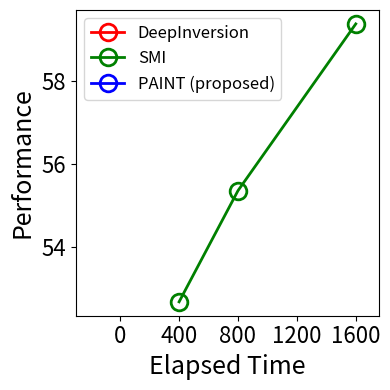

Here is the Python script that generated this plot: (Note: this script raises an exception after producing the figure.)
import matplotlib.pyplot as plt

def plot_performance_curve(data1, data2, data3):
    """
    data1, data2, data3: {num_images: performance}
    각 data에 대해 line을 그려서 하나의 그림에 3개의 line을 표시
    """

    colors = ['red', 'green', 'blue']
    labels = ['DeepInversion', 'SMI', 'PAINT (proposed)']
    datasets = [data1, data2, data3]

    plt.figure(figsize=(4, 4))

    all_x = []
    for data_dict, color, label in zip(datasets, colors, labels):
        if labels in ["DeepInversion", "PAINT (proposed)"]:
            continue
        items = sorted(data_dict.items())
        num_images = [k for k, _ in items]
        performance = [v for _, v in items]
        all_x.extend(num_images)

        plt.plot(
            num_images,
            performance,
            marker='o',
            markersize=12,
            markerfacecolor='none',
            markeredgewidth=2,
            linewidth=2,
            color=color,
            label=label
        )

    plt.xlabel("Elapsed Time", fontsize=18)
    plt.ylabel("Performance", fontsize=18)

    # x-axis: 400 단위
    max_x = max(all_x)
    plt.xlim(-300, max_x * 1.1)
    plt.xticks(range(0, int(max_x * 1.1) + 1, 400))
    plt.tick_params(axis='both', labelsize=16)

    plt.legend(fontsize=12)
    plt.tight_layout()
    plt.savefig("./observation_python/figures/fig1_b.jpg", dpi=600, format="jpg", bbox_inches="tight")


# -------------------------
# Example usage
# -------------------------
dmi = {
    # 400: 70.95,
    # 1200: 70.76,
    # 1600: 75.39,
}

smi = {
    400: 52.67,
    800: 55.35,
    1600: 59.37,
}

paint = {
#     400: 70.95,
#     1200: 70.76,
#     1600: 75.39,
}

plot_performance_curve(dmi, smi, paint)